Run: headless pygame with SDL's dummy video driver; simulated clock (each Clock.tick advances the game by its frame time, no real sleeping); random seed 0; keys injected as events and as key.get_pressed() state; mouse plan: one left click at the window centre at the start of phase 2, then a move to the lower-right quarter at the start of phase 3.
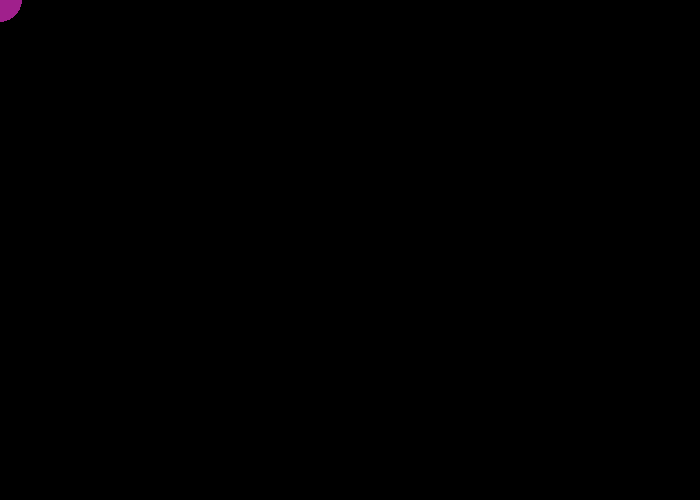
Frame 1 of 4 · flips 1–60 · no input
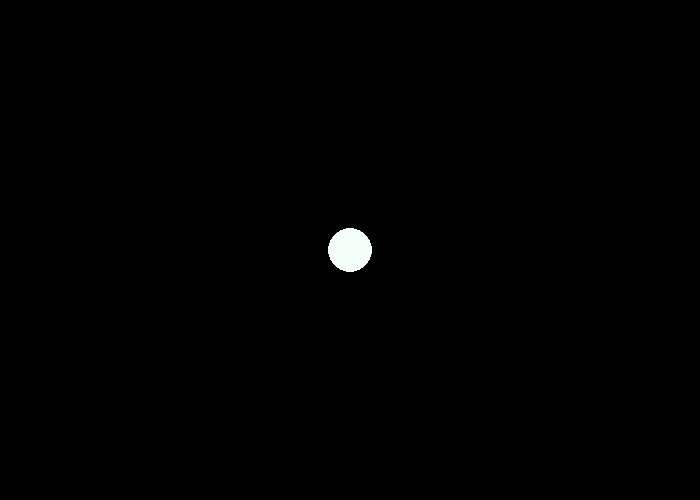
Frame 2 of 4 · flips 61–180 · clicked the window centre · tapped SPACE, RETURN · held RIGHT (→), D
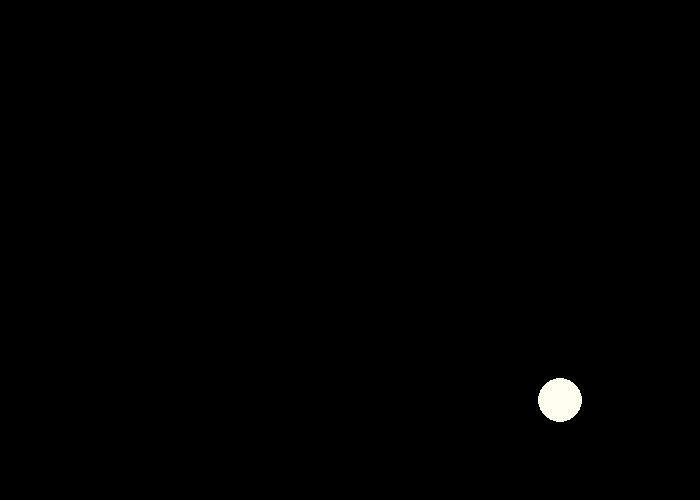
Frame 3 of 4 · flips 181–300 · moved the mouse to the lower-right quarter · held DOWN (↓), S
Frame 4 of 4 · flips 301–420 · held LEFT (←), A, UP (↑), W · screen unchanged from frame 3, image omitted

The pygame program that drew these frames:

"""
 Pygame base template for opening a window

 Sample Python/Pygame Programs
 Simpson College Computer Science
 http://programarcadegames.com/
 http://simpson.edu/computer-science/

 Explanation video: http://youtu.be/vRB_983kUMc
"""

import pygame
import random

# Define some colors
BLACK = (0, 0, 0)
WHITE = (255, 255, 255)
GREEN = (0, 255, 0)
RED = (255, 0, 0)
BLUE = (0, 0, 255)
GREY = (127, 127, 127)
ORANGE = (255,165,0)
PINK= (255,192,203)
PURPLE = (160, 32, 140)
BROWN = (165, 42, 42)
CORAL = (255, 127, 80)
GOLD = (255, 215, 0)
IVORY = (255, 255, 240)
LAVENDER = (230, 230, 250)
LTBLUE = (173, 216, 230)
MINT = (245, 255, 250)
TURQUOISE = (64, 224, 208)
 
colors = [BLACK, WHITE, RED, BLUE, GREY, ORANGE, GREEN, PINK, PURPLE, BROWN, CORAL, GOLD, IVORY, LAVENDER, LTBLUE, MINT, TURQUOISE]

clength = len(colors)

pygame.init()

# Set the width and height of the screen [width, height]
SCREEN_WIDTH = 700
SCREEN_HEIGHT = 500

screen = pygame.display.set_mode((SCREEN_WIDTH, SCREEN_HEIGHT))

pygame.display.set_caption("Bouncing Ball Game")

# Loop until the user clicks the close button.
done = False

# Used to manage how fast the screen updates
clock = pygame.time.Clock()


# WRITE YOUR CODE HERE
x = 350
y = 250

dx = random.randint(-10,10)
dy = random.randint(-10,10)

rad = random.randint(20, 80)
index = random.randint(0, clength - 1)
col = colors[index]

# -------- Main Program Loop -----------
while not done:
    # --- Main event loop
	for event in pygame.event.get():
		if event.type == pygame.QUIT:
			done = True



	# --- Game logic should go here

	
	# --- Screen-clearing code goes here

    # Here, we clear the screen to white. Don't put other drawing commands
    # above this, or they will be erased with this command.

    # If you want a background image, replace this clear with blit'ing the
    # background image.
	screen.fill(BLACK)

    # --- Drawing code should go here
	mpos = pygame.mouse.get_pos()
	pygame.draw.circle(screen, col, mpos, rad)
	x += dx
	y += dy
	
	if x > SCREEN_WIDTH or x < 0:
		dx = dx * -1
		index = random.randint(0, clength - 1)
		col = colors[index]
	if y < 0 or y > SCREEN_HEIGHT:
		dy = dy * -1
		index = random.randint(0, clength - 1)
		col = colors[index]


    # --- Go ahead and update the screen with what we've drawn.
	pygame.display.flip()

    # --- Limit to 60 frames per second
	clock.tick(60)

# Close the window and quit.
pygame.quit()
exit() # Needed when using IDLE
